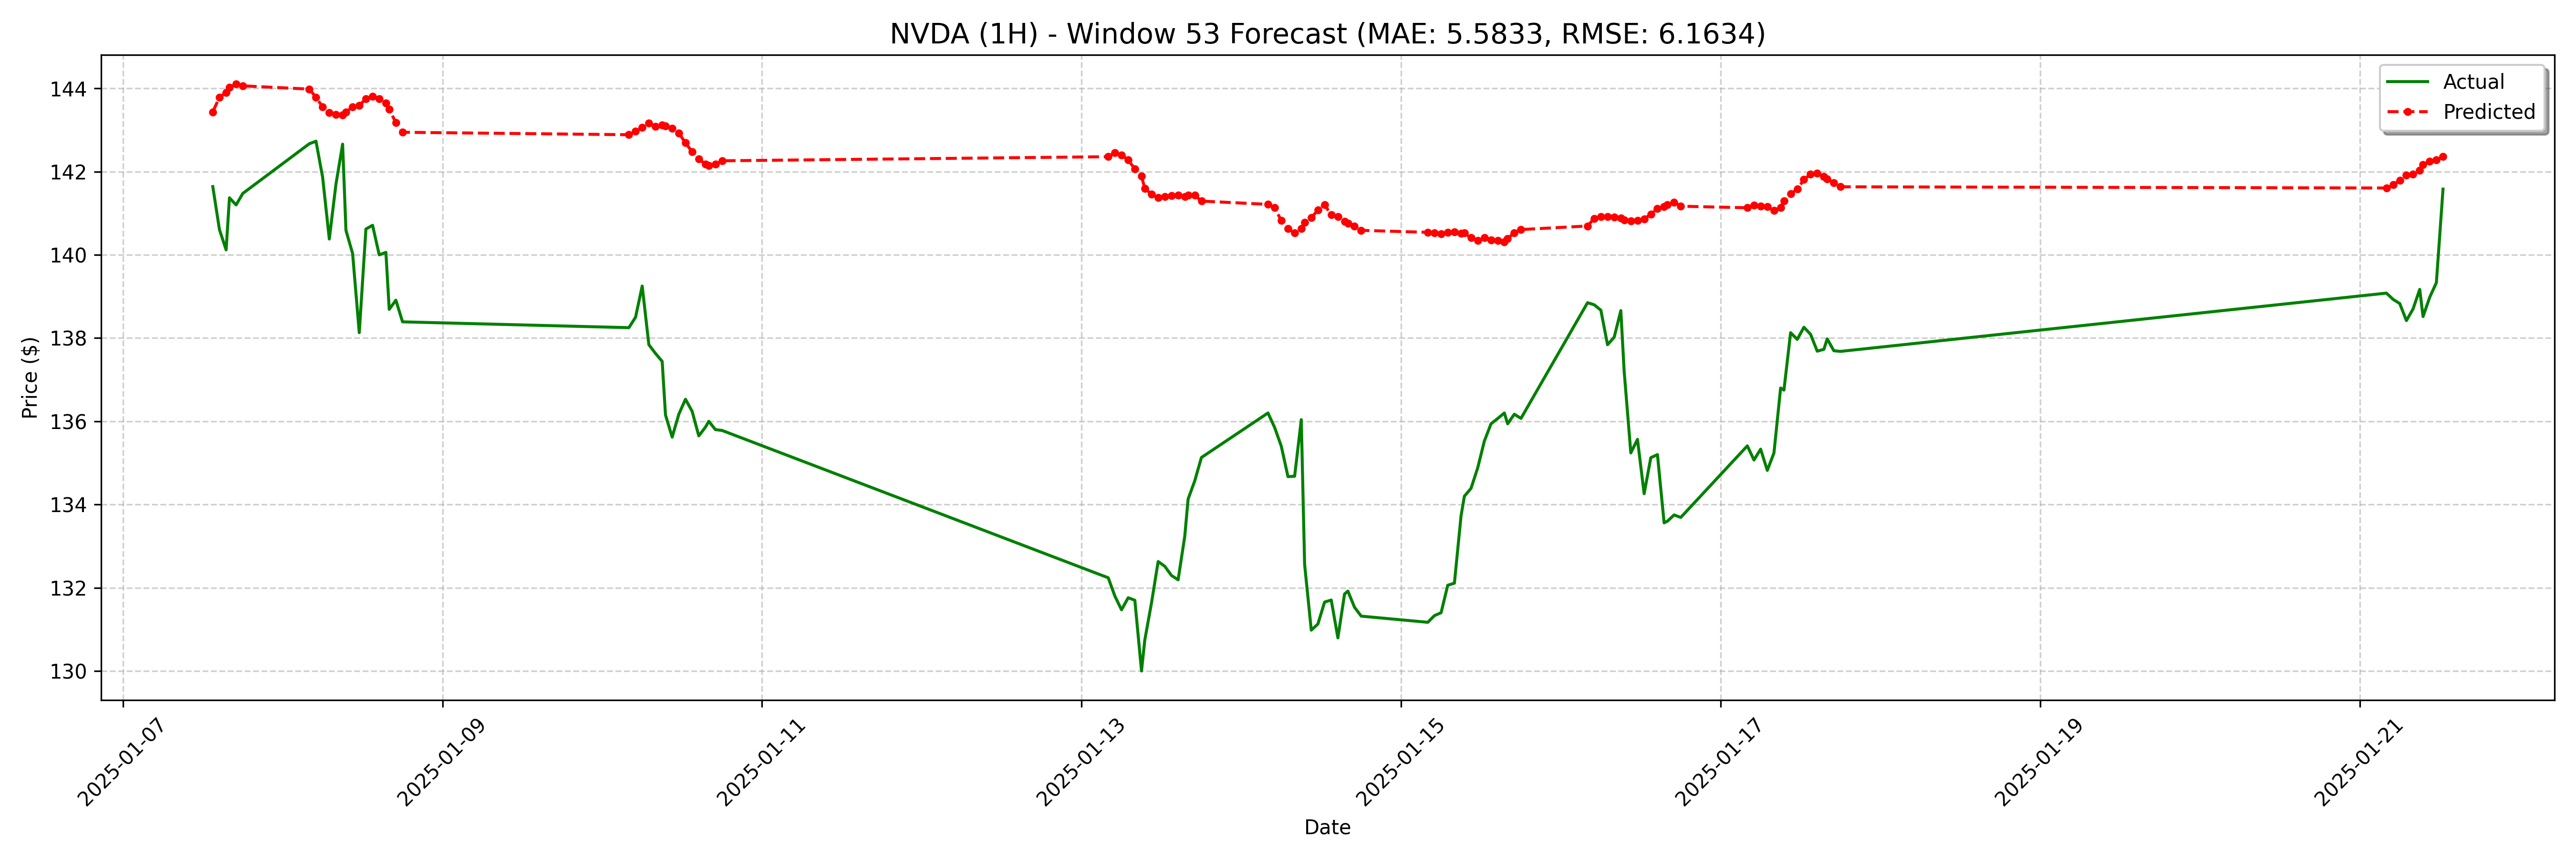

Source data for this figure (header and first rows):
date, actual, forecast
2025-01-07 13:30:00-05:00, 141.6, 143.4
2025-01-07 14:30:00-05:00, 140.6, 143.8
2025-01-07 15:30:00-05:00, 140.1, 143.9
2025-01-07 16:00:00-05:00, 141.4, 144
2025-01-07 17:00:00-05:00, 141.2, 144.1
2025-01-07 18:00:00-05:00, 141.5, 144.1
2025-01-08 04:00:00-05:00, 142.7, 144
2025-01-08 05:00:00-05:00, 142.7, 143.8
2025-01-08 06:00:00-05:00, 141.9, 143.6
2025-01-08 07:00:00-05:00, 140.4, 143.4
2025-01-08 08:00:00-05:00, 141.7, 143.4
2025-01-08 09:00:00-05:00, 142.7, 143.4
2025-01-08 09:30:00-05:00, 140.6, 143.4
2025-01-08 10:30:00-05:00, 140, 143.6
2025-01-08 11:30:00-05:00, 138.1, 143.6
2025-01-08 12:30:00-05:00, 140.6, 143.7
2025-01-08 13:30:00-05:00, 140.7, 143.8
2025-01-08 14:30:00-05:00, 140, 143.7
2025-01-08 15:30:00-05:00, 140.1, 143.6
2025-01-08 16:00:00-05:00, 138.7, 143.5
2025-01-08 17:00:00-05:00, 138.9, 143.2
2025-01-08 18:00:00-05:00, 138.4, 142.9
2025-01-10 04:00:00-05:00, 138.2, 142.9
2025-01-10 05:00:00-05:00, 138.5, 143
2025-01-10 06:00:00-05:00, 139.2, 143.1
2025-01-10 07:00:00-05:00, 137.8, 143.2
2025-01-10 08:00:00-05:00, 137.6, 143.1
2025-01-10 09:00:00-05:00, 137.4, 143.1
2025-01-10 09:30:00-05:00, 136.2, 143.1
2025-01-10 10:30:00-05:00, 135.6, 143
2025-01-10 11:30:00-05:00, 136.2, 142.9
2025-01-10 12:30:00-05:00, 136.5, 142.7
2025-01-10 13:30:00-05:00, 136.2, 142.5
2025-01-10 14:30:00-05:00, 135.7, 142.3
2025-01-10 15:30:00-05:00, 135.9, 142.2
2025-01-10 16:00:00-05:00, 136.0, 142.1
2025-01-10 17:00:00-05:00, 135.8, 142.2
2025-01-10 18:00:00-05:00, 135.8, 142.3
2025-01-13 04:00:00-05:00, 132.2, 142.4
2025-01-13 05:00:00-05:00, 131.8, 142.5
2025-01-13 06:00:00-05:00, 131.5, 142.4
2025-01-13 07:00:00-05:00, 131.8, 142.3
2025-01-13 08:00:00-05:00, 131.7, 142.1
2025-01-13 09:00:00-05:00, 130.0, 141.9
2025-01-13 09:30:00-05:00, 130.7, 141.6
2025-01-13 10:30:00-05:00, 131.6, 141.5
2025-01-13 11:30:00-05:00, 132.6, 141.4
2025-01-13 12:30:00-05:00, 132.5, 141.4
2025-01-13 13:30:00-05:00, 132.3, 141.4
2025-01-13 14:30:00-05:00, 132.2, 141.4
2025-01-13 15:30:00-05:00, 133.2, 141.4
2025-01-13 16:00:00-05:00, 134.1, 141.4
2025-01-13 17:00:00-05:00, 134.6, 141.4
2025-01-13 18:00:00-05:00, 135.1, 141.3
2025-01-14 04:00:00-05:00, 136.2, 141.2
2025-01-14 05:00:00-05:00, 135.8, 141.1
2025-01-14 06:00:00-05:00, 135.4, 140.8
2025-01-14 07:00:00-05:00, 134.7, 140.6
2025-01-14 08:00:00-05:00, 134.7, 140.5
2025-01-14 09:00:00-05:00, 136, 140.6
... 68 more rows
